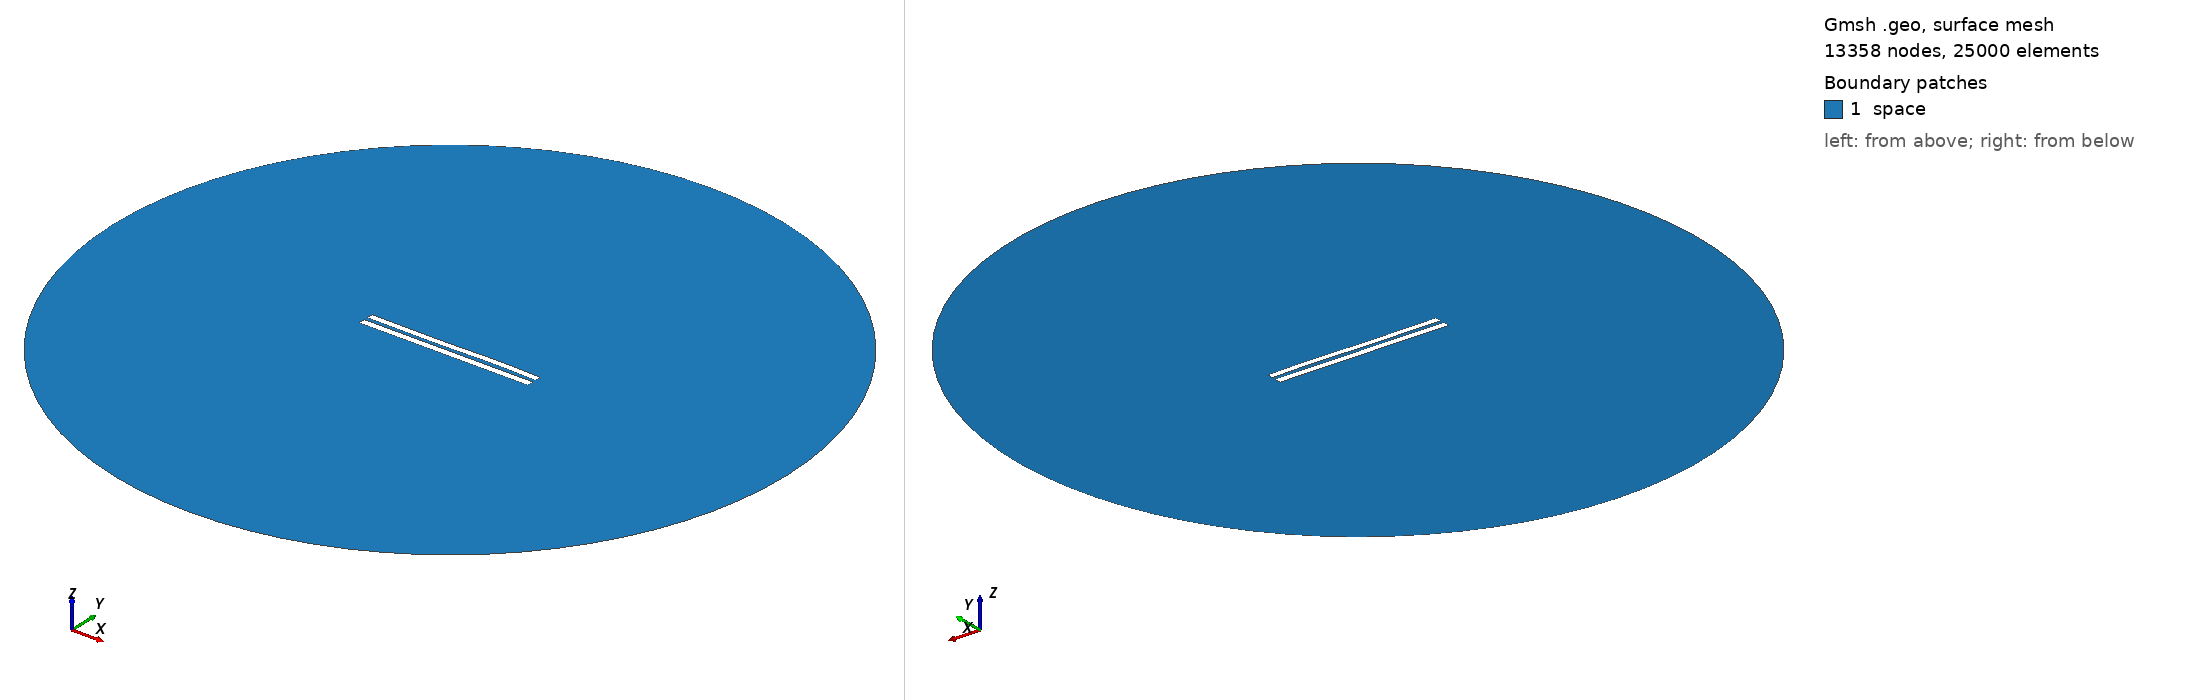

Gmsh geometry script, surface-meshed: 13358 nodes, 25000 surface elements. Boundary patches (legend numbers): 1 space. Left view from above one corner, right view from below the opposite corner. Legend entries are the model's physical surfaces. The drawing asked Gmsh for element sizes between 1% and 20% of the model's largest extent; the script's own settings can give other sizes.

=== 5429.geo (drawn) ===
//---------------------------------------
// Geometry kernel
//---------------------------------------

SetFactory("OpenCASCADE");



//---------------------------------------
// Parameters of the geometry
//---------------------------------------

// Overetch of the upper plate
overetch = 0.125;

// Distance between the plates
distance = 2.25;

// Discretization over the x axis (for the deformation)
nx = 50; 

// Length of the plate
L = 100 - overetch; 

// Number of modes
n = 4; 

// 1st mode coefficient
coeff(1) = 0.07499999999999998;
beta(1) = 0.596864 * 3.1415926535 / L;

// 2nd mode coefficient
coeff(2) = 0.0;
beta(2) = 1.49418 * 3.1415926535 / L;

// 3rd mode coefficient
coeff(3) = -0.15;
beta(3) = 2.50025 * 3.1415926535 / L;

// 4th mode coefficient
coeff(4) = 0.07499999999999998;
beta(4) = 3.49999 * 3.1415926535 / L;



//---------------------------------------
// Upper plate (deformed rectangle)
//---------------------------------------

// Coordiantes of the upper plate
xmin = -50;
xmax = 50 - overetch;

// Height of the upper plate
yheight = 4 - 2 * overetch;

// Indexes of the points
UpperID[] = {};
LowerID[] = {};
LeftID[] = {};
RightID[] = {};

// Point index
p = 1;

// Horizontal edges
For i In {1:nx}
    x = xmin + (i-1)*(xmax - xmin)/(nx-1);

    y_bottom = distance / 2 + overetch;
    For j In {1:n}
        C = (Cosh(beta(j)*L) + Cos(beta(j)*L)) / (Sinh(beta(j)*L) + Sin(beta(j)*L));
        y_bottom  = y_bottom + coeff(j) * (Cosh(beta(j)*(x+50)) - Cos(beta(j)*(x+50)) - C * (Sinh(beta(j)*(x+50)) - Sin(beta(j)*(x+50))));
    EndFor

    y_top = y_bottom + yheight;

    Point(p) = {x, y_top, 0, 1.0};
    UpperID[i] = p;
    p = p + 1;

    Point(p) = {x, y_bottom, 0, 1.0};
    LowerID[i] = p;
    p = p + 1;
EndFor

// Create point lists
UpperPts[] = {}; LowerPts[] = {};
For i In {1:nx}
  UpperPts[] += {UpperID[i]};
  LowerPts[] += {LowerID[i]};
EndFor

// Build splines
Spline(1) = {UpperPts[]};
Spline(2) = {LowerPts[]};
Line(3) = {LowerPts[nx-1], UpperPts[nx-1]};
Line(4) = {LowerPts[0], UpperPts[0]};

// Build the plane surface
Curve Loop(1) = {2, 3, -1, -4};
Plane Surface(1) = {1};



//---------------------------------------
// Lower plate (rectangle)
//---------------------------------------

// Vertices
Point(1001) = {-50, -1, 0, 1.0};
Point(1002) = { 50, -1, 0, 1.0};
Point(1003) = { 50,  -5, 0, 1.0};
Point(1004) = {-50,  -5, 0, 1.0};

// Edges
Line(5) = {1001, 1002};
Line(6) = {1002, 1003};
Line(7) = {1003, 1004};
Line(8) = {1004, 1001};

// Plane surface
Line Loop(2) = {5, 6, 7, 8};
Plane Surface(2) = {2}; 



//---------------------------------------
// Outer (fictious) boundary
//---------------------------------------

// Points
Point(1005) = {0, 0, 0};       // Center
Point(1006) = {200, 0, 0};     // Start point
Point(1007) = {0, 200, 0};     // 90 degrees
Point(1008) = {-200, 0, 0};    // 180 degrees
Point(1009) = {0, -200, 0};    // 270 degrees

// Circle arcs (each needs start, center, end)
Circle(9) = {1006, 1005, 1007};
Circle(10) = {1007, 1005, 1008};
Circle(11) = {1008, 1005, 1009};
Circle(12) = {1009, 1005, 1006};

// Plane surface for the entire domain
Curve Loop(3) = {9, 10, 11, 12};
Surface(3) = {3};

// Subtract the plates from the whole domain to obtain the actual domain where we want to solve the equations
BooleanDifference{ Surface{3}; Delete; }{ Surface{1}; Surface{2}; Delete; }




//---------------------------------------
// Transfinite Lines/Curves
//---------------------------------------

// Set the number of points on the boundaries
r = 7;

// Plates
Transfinite Curve {1, 2} = 50*r Using Progression 1;
Transfinite Curve {3, 4} = 2*r Using Progression 1;
Transfinite Line {5, 7} = 50*r Using Progression 1;
Transfinite Line {6, 8} = 2*r Using Progression 1;

// Outer boundary
Transfinite Line {9, 10, 11, 12} = 20 Using Progression 1;



//---------------------------------------
// Physical groups
//---------------------------------------                

// Physical curves (boundaries)
Physical Line("force_segment", 10) = {2};
Physical Line("upper_plate", 11) = {1, 3, 4};
Physical Line("lower_plate", 12) = {5, 6, 7, 8};
Physical Line("boundary", 20) = {9, 10, 11, 12};

// Physical Surfaces
Physical Surface("space", 30) = {3};



//---------------------------------------
// 6. Generate the Mesh
//---------------------------------------

// 2D mesh generation
Mesh 2;
